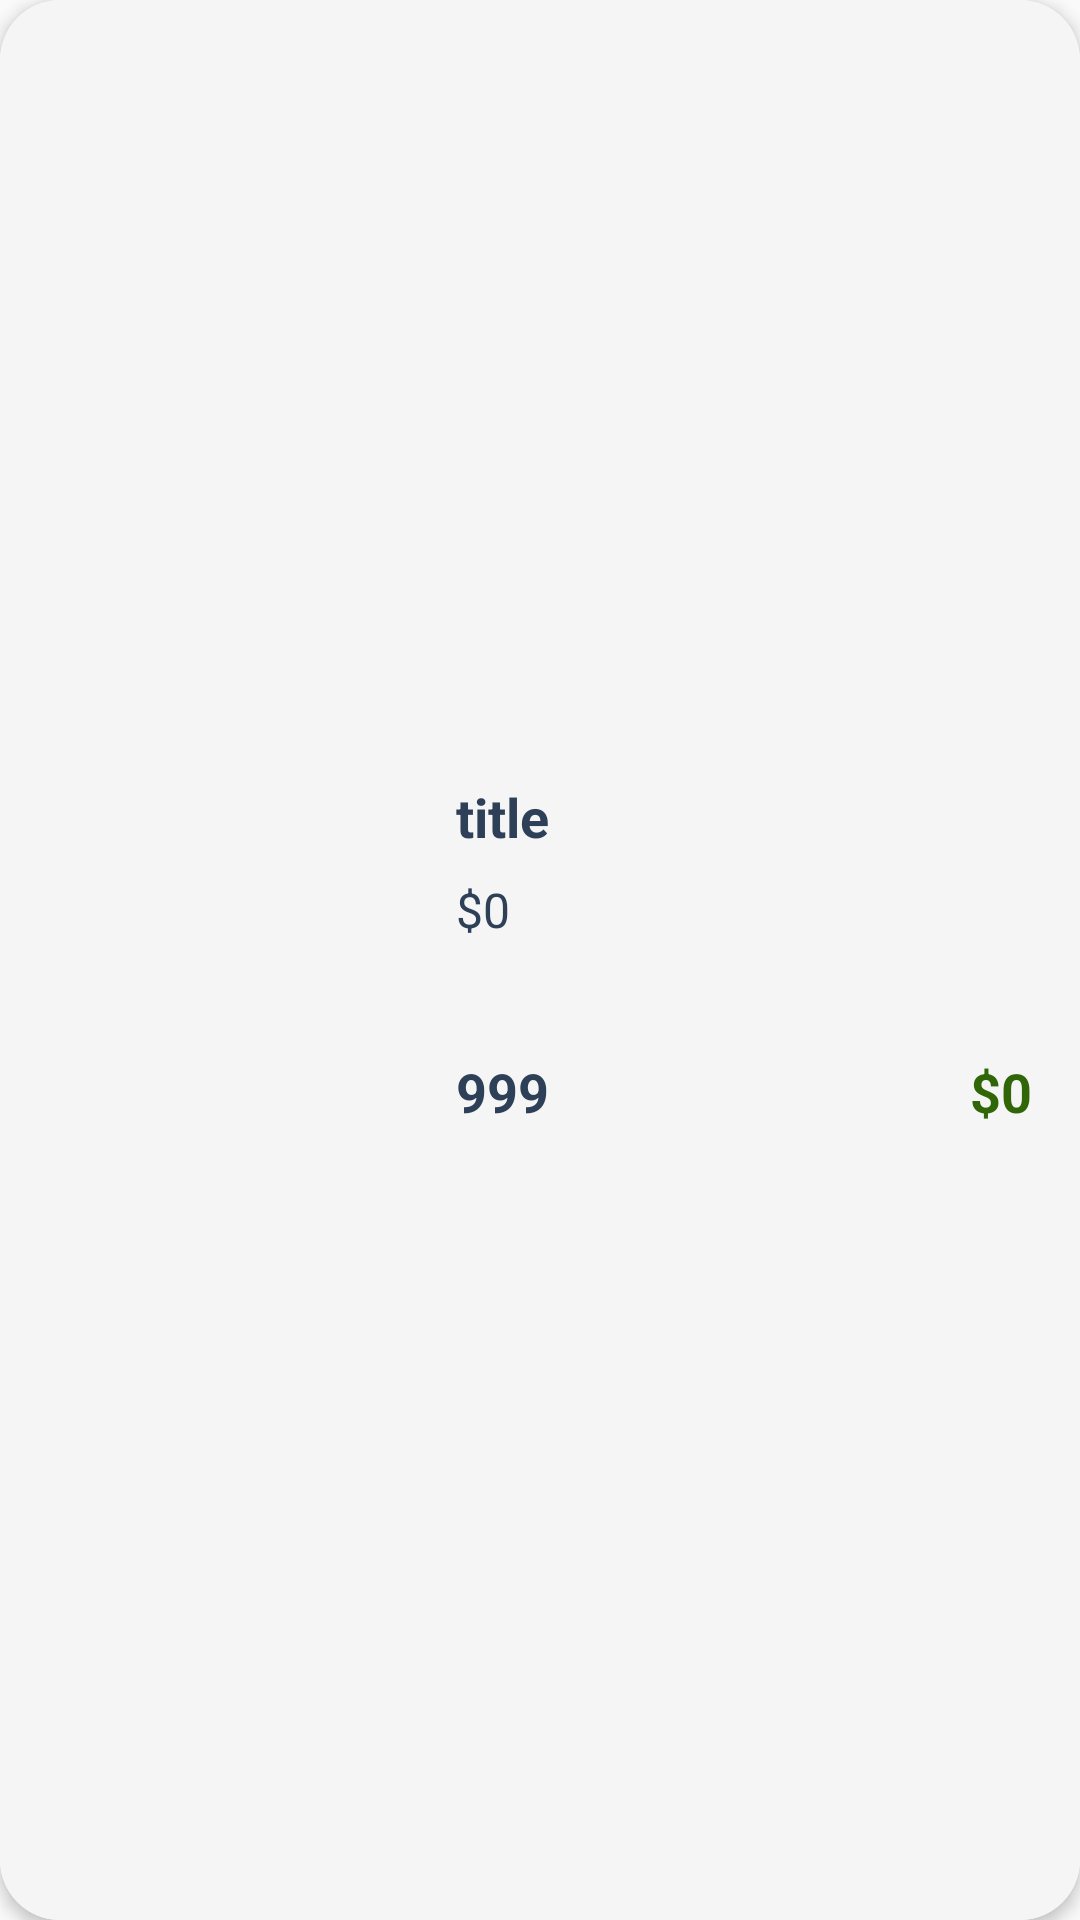

Android layout source for this screen:
<!-- AndroidManifest.xml: application theme Theme.AppCompat.Light.NoActionBar -->
<!-- res/layout/viewholder_checkout.xml -->
<?xml version="1.0" encoding="utf-8"?>
<androidx.cardview.widget.CardView xmlns:android="http://schemas.android.com/apk/res/android"
    xmlns:app="http://schemas.android.com/apk/res-auto"
    xmlns:tools="http://schemas.android.com/tools"
    android:layout_width="match_parent"
    android:layout_height="wrap_content"
    app:cardCornerRadius="20dp"
    app:cardElevation="3dp">

    <androidx.constraintlayout.widget.ConstraintLayout
        android:layout_width="match_parent"
        android:layout_height="match_parent"
        android:padding="8dp"
        android:background="@color/grey">

        <ImageView
            android:id="@+id/pic"
            android:layout_width="120dp"
            android:layout_height="120dp"

            android:layout_marginStart="8dp"
            app:layout_constraintBottom_toBottomOf="parent"
            app:layout_constraintStart_toStartOf="parent"
            app:layout_constraintTop_toTopOf="parent"
            tools:ignore="ContentDescription" />

        <TextView
            android:id="@+id/titleTxt"
            android:layout_width="wrap_content"
            android:layout_height="wrap_content"
            android:layout_marginStart="16dp"
            android:text="title"
            android:textColor="@color/blue_grey"
            android:textStyle="bold"
            android:textSize="18sp"
            app:layout_constraintStart_toEndOf="@+id/pic"
            app:layout_constraintTop_toTopOf="@+id/pic"
            tools:ignore="HardcodedText" />

        <TextView
            android:id="@+id/totalEachItem"
            android:layout_width="wrap_content"
            android:layout_height="wrap_content"
            android:layout_marginTop="8dp"
            android:text="$0"
            android:textSize="16sp"
            android:textColor="@color/blue_grey"
            app:layout_constraintStart_toStartOf="@+id/titleTxt"
            app:layout_constraintTop_toBottomOf="@+id/titleTxt"
            tools:ignore="HardcodedText" />

        <TextView
            android:id="@+id/feeEachItem"
            android:layout_width="wrap_content"
            android:layout_height="wrap_content"
            android:layout_marginEnd="8dp"
            android:layout_marginBottom="4dp"
            android:text="$0"
            android:textSize="18sp"
            android:textStyle="bold"
            android:textColor="@color/red"
            app:layout_constraintBottom_toBottomOf="@+id/pic"
            app:layout_constraintEnd_toEndOf="parent"
            tools:ignore="HardcodedText" />

            <TextView
                android:layout_marginBottom="4dp"
                app:layout_constraintBottom_toBottomOf="@+id/pic"
                app:layout_constraintStart_toStartOf="@+id/totalEachItem"
                android:id="@+id/numberItemTxt"
                android:layout_width="wrap_content"
                android:gravity="center"
                android:layout_height="wrap_content"
                android:text="999"
                android:textColor="@color/blue_grey"
                android:textStyle="bold"
                android:textSize="18sp"

                tools:ignore="HardcodedText" />

    </androidx.constraintlayout.widget.ConstraintLayout>
</androidx.cardview.widget.CardView>
<!-- resources referenced by this layout -->
<resources>
  <color name="blue_grey">#2E4058</color>
  <color name="grey">#F5F5F5</color>
  <color name="red">#306607</color>
</resources>
